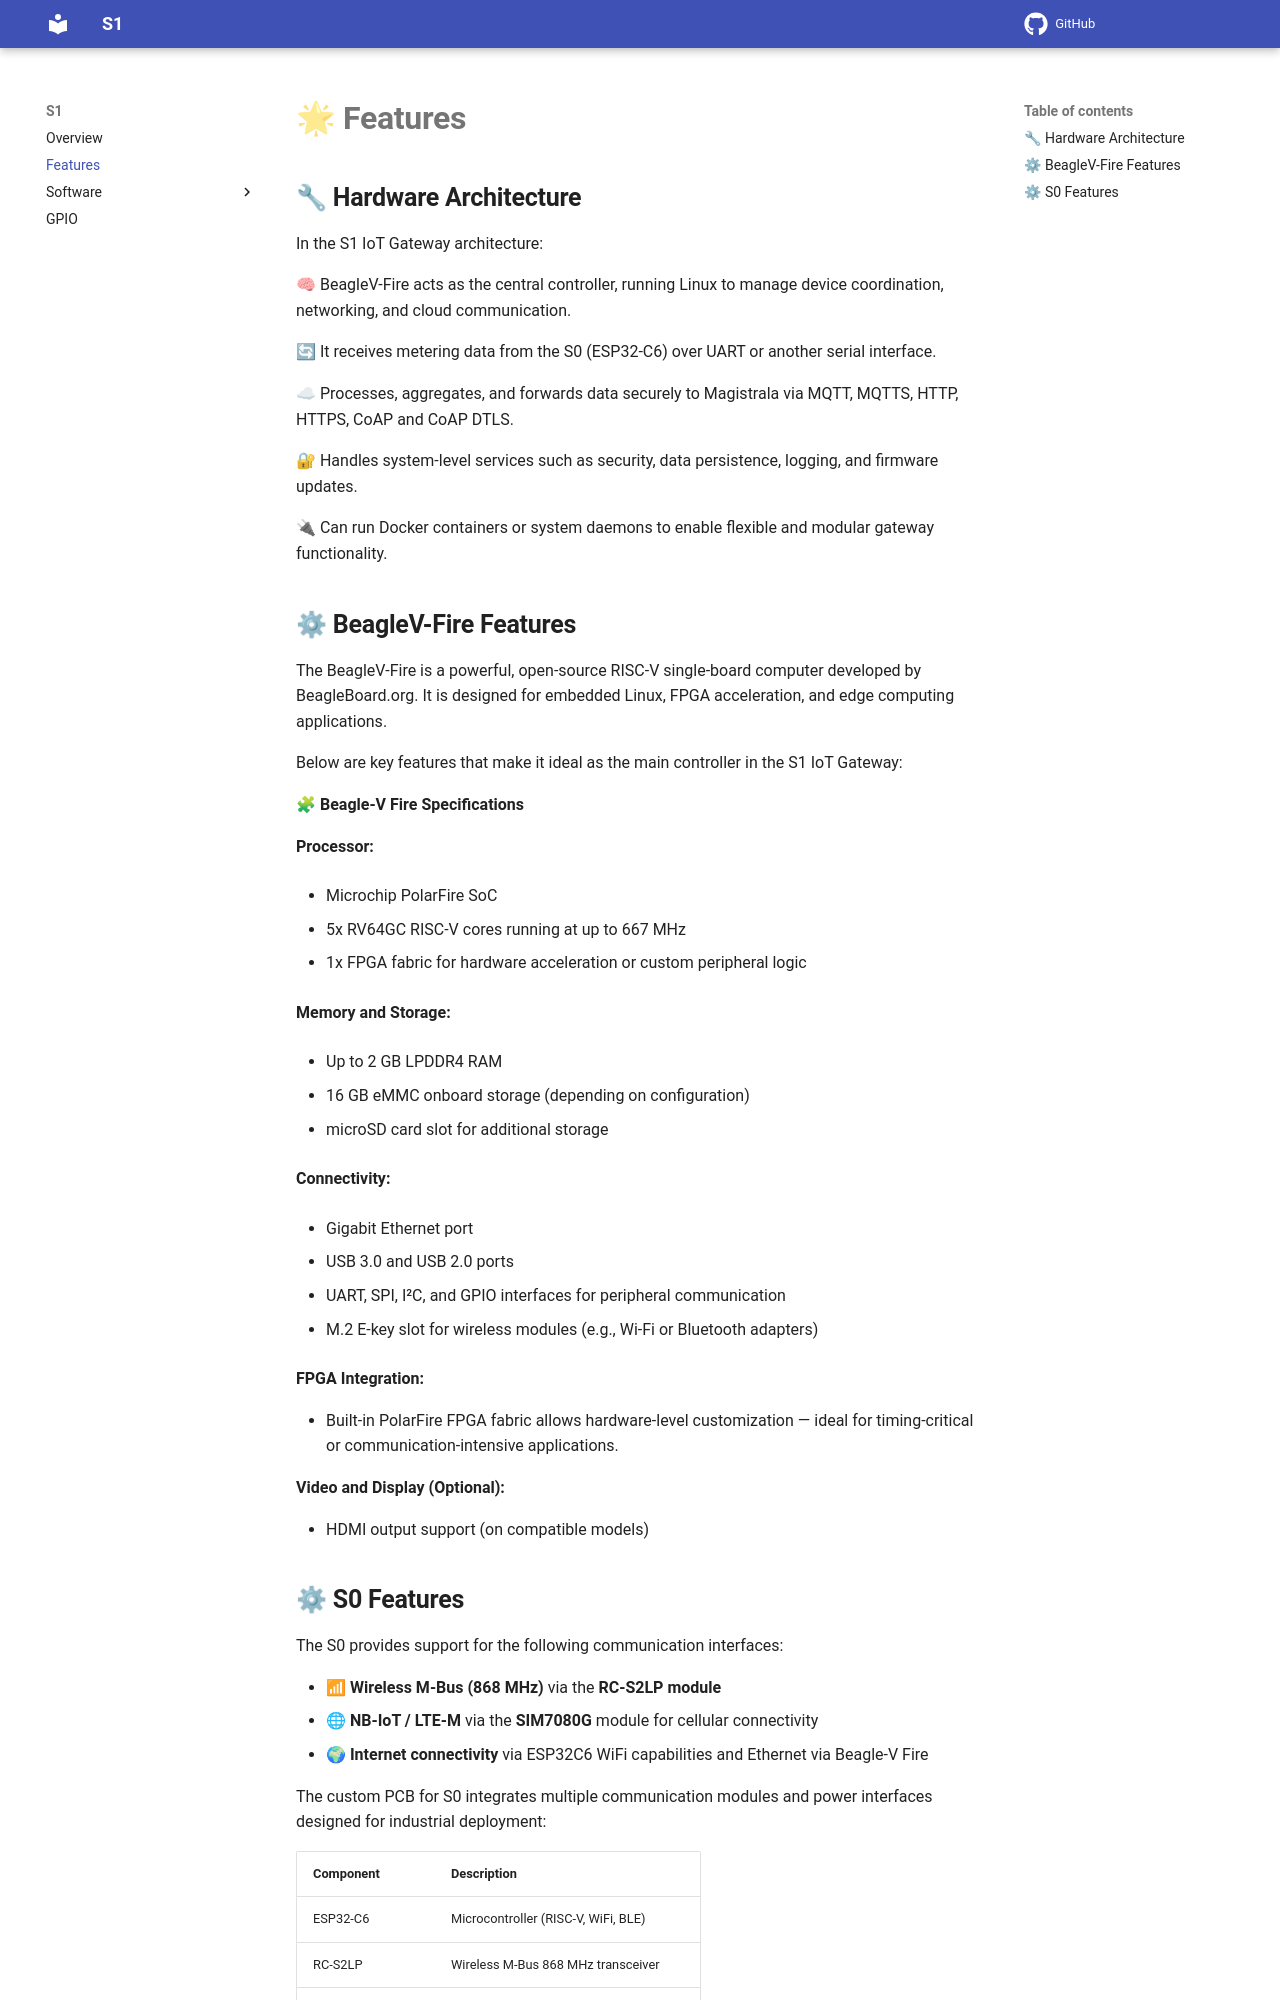

repository: absmach/a1 · page: features/index.html · generator: mkdocs

# 🌟 **Features**

## 🔧 **Hardware Architecture**

In the S1 IoT Gateway architecture:

🧠 BeagleV-Fire acts as the central controller, running Linux to manage device coordination, networking, and cloud communication.

🔄 It receives metering data from the S0 (ESP32-C6) over UART or another serial interface.

☁ Processes, aggregates, and forwards data securely to Magistrala via MQTT, MQTTS, HTTP, HTTPS, CoAP and CoAP DTLS.

🔐 Handles system-level services such as security, data persistence, logging, and firmware updates.

🔌 Can run Docker containers or system daemons to enable flexible and modular gateway functionality.

## ⚙ **BeagleV-Fire Features**

The BeagleV-Fire is a powerful, open-source RISC-V single-board computer developed by BeagleBoard.org. It is designed for embedded Linux, FPGA acceleration, and edge computing applications.

Below are key features that make it ideal as the main controller in the S1 IoT Gateway:

🧩 **Beagle-V Fire Specifications**

**Processor:**

- Microchip PolarFire SoC

- 5x RV64GC RISC-V cores running at up to 667 MHz

- 1x FPGA fabric for hardware acceleration or custom peripheral logic

**Memory and Storage:**

- Up to 2 GB LPDDR4 RAM

- 16 GB eMMC onboard storage (depending on configuration)

- microSD card slot for additional storage

**Connectivity:**

- Gigabit Ethernet port

- USB 3.0 and USB 2.0 ports

- UART, SPI, I²C, and GPIO interfaces for peripheral communication

- M.2 E-key slot for wireless modules (e.g., Wi-Fi or Bluetooth adapters)

**FPGA Integration:**

- Built-in PolarFire FPGA fabric allows hardware-level customization — ideal for timing-critical or communication-intensive applications.

**Video and Display (Optional):**

- HDMI output support (on compatible models)
